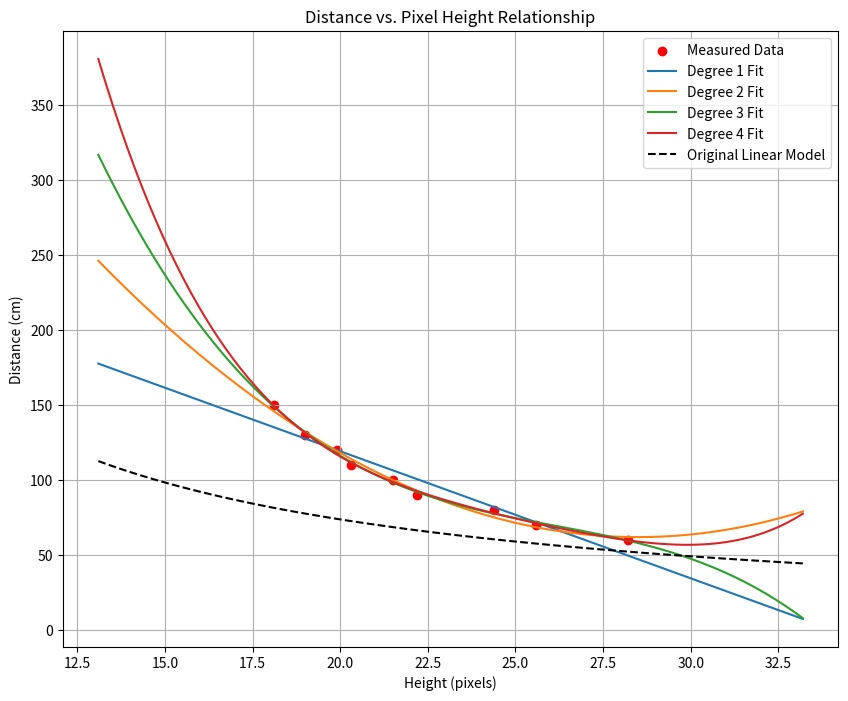
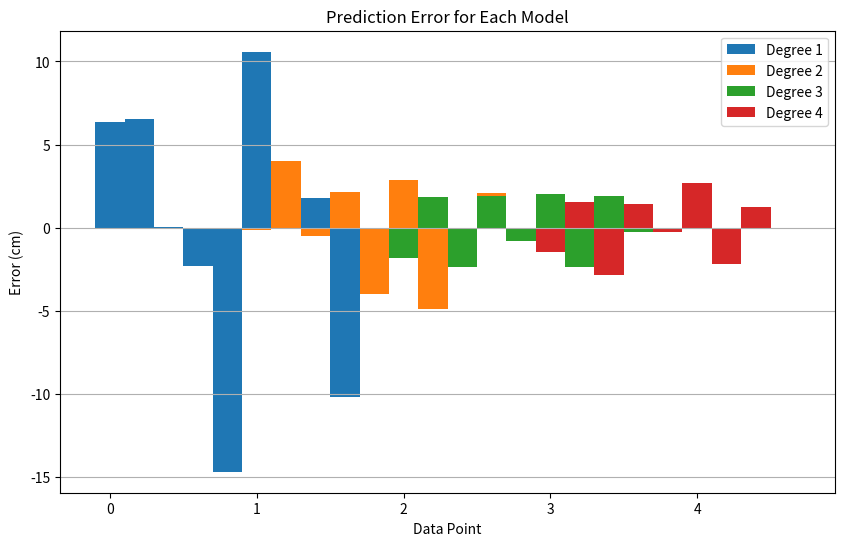

Write the Python code that produced these figures, in order. (Note: this script raises an exception after producing the figures.)
import numpy as np
from scipy.optimize import curve_fit
import matplotlib.pyplot as plt

# Your measured data points
# Format: Distance in cm, Height in pixels
data_points = [
    (100, 21.52),
    (110, 20.32),
    (120, 19.9),
    (130, 19),
    (150, 18.1),
    (90, 22.2),
    (80, 24.4),
    (70, 25.6),
    (60, 28.2),
]

# Separate into x (height in pixels) and y (distance in cm)
heights = np.array([point[1] for point in data_points])
distances = np.array([point[0] for point in data_points])

# Try different polynomial degrees
degrees = [1, 2, 3, 4]
fits = []
equations = []

plt.figure(figsize=(10, 8))
plt.scatter(heights, distances, color='red', label='Measured Data')

# Create a finer x-axis for plotting the fitted curves
height_range = np.linspace(min(heights) - 5, max(heights) + 5, 100)

for degree in degrees:
    # Fit polynomial of specified degree
    coeffs = np.polyfit(heights, distances, degree)
    poly = np.poly1d(coeffs)
    fits.append(poly)
    
    # Create a readable equation string
    eq = f"Distance = "
    for i, c in enumerate(coeffs):
        power = degree - i
        if power > 1:
            eq += f"{c:.4f} × height^{power} + "
        elif power == 1:
            eq += f"{c:.4f} × height + "
        else:
            eq += f"{c:.4f}"
    equations.append(eq)
    
    # Plot the fitted curve
    plt.plot(height_range, poly(height_range), label=f'Degree {degree} Fit')
    
    # Calculate R^2 (coefficient of determination)
    residuals = distances - poly(heights)
    ss_res = np.sum(residuals**2)
    ss_tot = np.sum((distances - np.mean(distances))**2)
    r_squared = 1 - (ss_res / ss_tot)
    print(f"Polynomial degree {degree}:")
    print(f"  Equation: {eq}")
    print(f"  Coefficients: {coeffs}")
    print(f"  R² value: {r_squared:.4f}")
    print()
    
    # Also test the inverse function (height to distance)
    inverse_coeffs = np.polyfit(distances, heights, degree)
    inverse_poly = np.poly1d(inverse_coeffs)
    inverse_eq = f"Height = "
    for i, c in enumerate(inverse_coeffs):
        power = degree - i
        if power > 1:
            inverse_eq += f"{c:.6f} × distance^{power} + "
        elif power == 1:
            inverse_eq += f"{c:.6f} × distance + "
        else:
            inverse_eq += f"{c:.6f}"
    print(f"  Inverse equation: {inverse_eq}")
    print()

# Function based on the original calibration constant
orig_constant = 1476.0  # cm*px
def original_model(height):
    return orig_constant / height

# Plot the original model
plt.plot(height_range, original_model(height_range), 'k--', label='Original Linear Model')

# Add labels and legend
plt.xlabel('Height (pixels)')
plt.ylabel('Distance (cm)')
plt.title('Distance vs. Pixel Height Relationship')
plt.grid(True)
plt.legend()

# Also create a graph showing prediction error
plt.figure(figsize=(10, 6))
for i, poly in enumerate(fits):
    errors = [(poly(h) - d) for h, d in zip(heights, distances)]
    plt.bar([i + x*0.2 for x in range(len(errors))], errors, width=0.2, 
            label=f'Degree {degrees[i]}')

plt.xlabel('Data Point')
plt.ylabel('Error (cm)')
plt.title('Prediction Error for Each Model')
plt.grid(True, axis='y')
plt.legend()

# Save the figures
plt.savefig('/home/lucas/ros2_ws/src/SAE-Eletroquad/hook/distance_model_comparison.png')
plt.close()

# Create a function we can use in our code
def get_distance_from_pixels(height_px):
    """
    Estimate distance in cm from pixel height using our best polynomial fit.
    """
    # Using the best fit (degree 2 polynomial)
    coeffs = fits[1].coefficients  # Using the quadratic fit (index 1)
    return np.polyval(coeffs, height_px)

# Test the function with some values
test_heights = [20, 25, 30, 35]
print("Testing the polynomial function:")
for h in test_heights:
    est_dist = get_distance_from_pixels(h)
    orig_dist = orig_constant / h
    print(f"Pixel height: {h}, Estimated distance: {est_dist:.2f} cm, Original model: {orig_dist:.2f} cm")

print("\nOriginal calibration constant:", orig_constant)
print("\nRecommended code to use in your project:")
print("""
# Distance estimation polynomial coefficients
# Function: distance = a * height^2 + b * height + c
DISTANCE_POLY_COEFFS = """ + str(fits[1].coefficients.tolist()))
